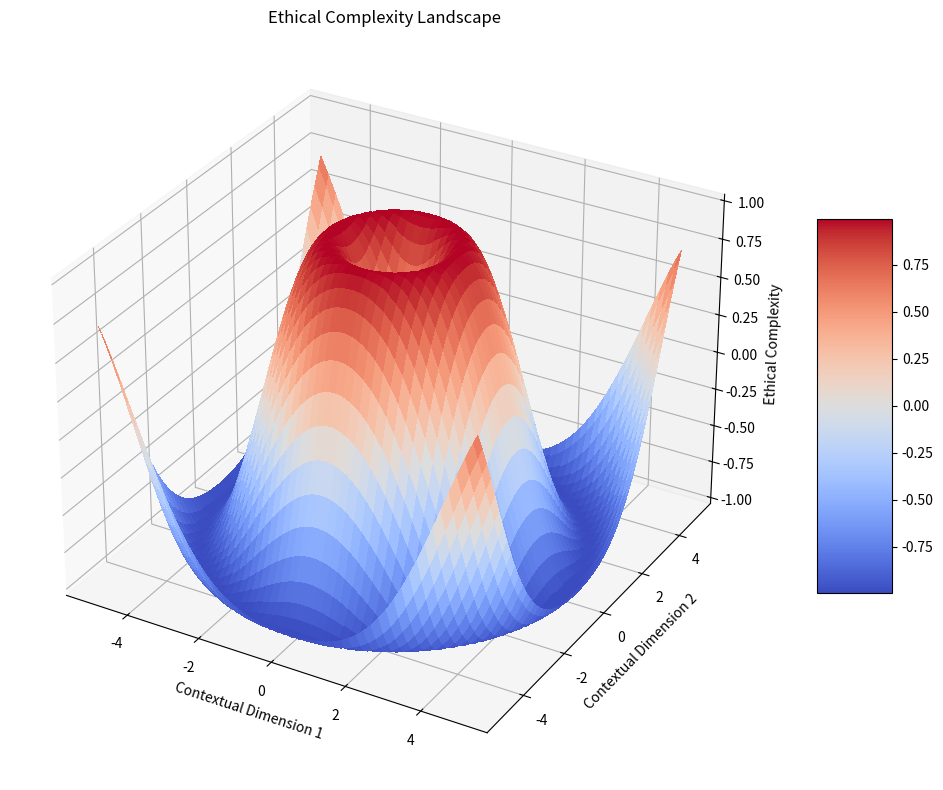
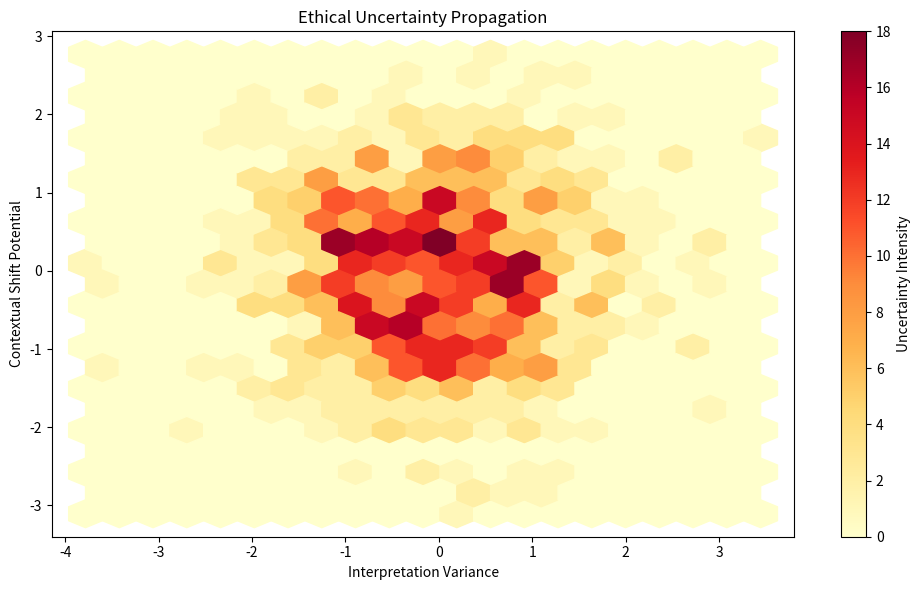
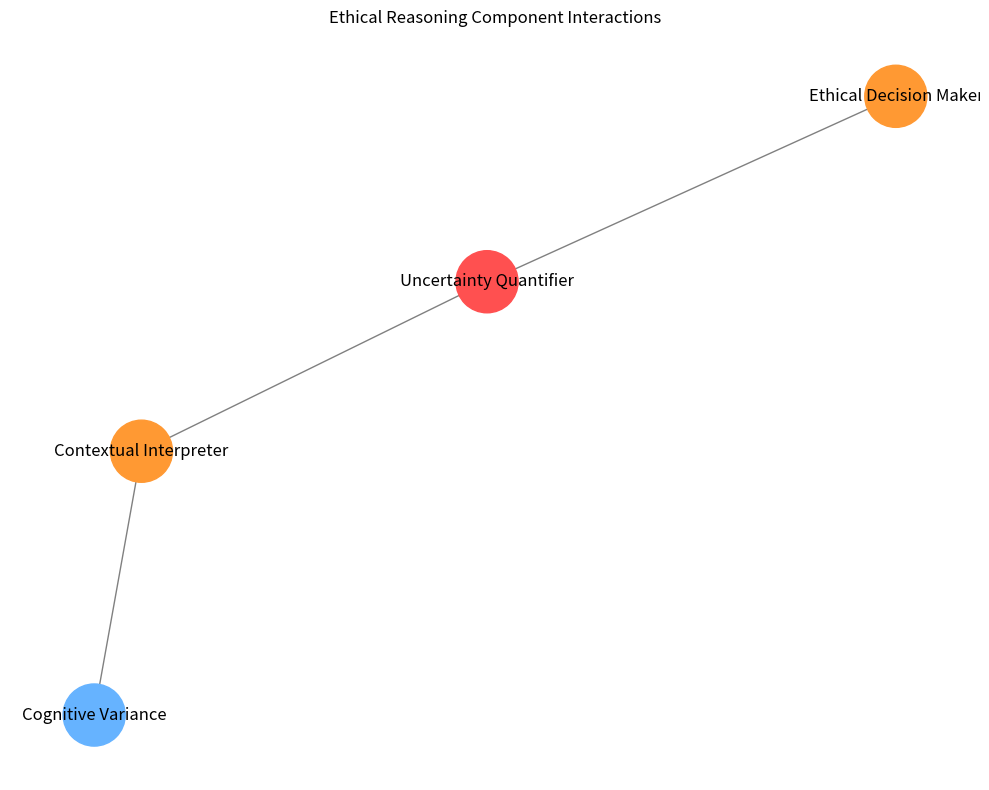

The matplotlib source for these figures, in order:
import numpy as np
import matplotlib.pyplot as plt
import networkx as nx
from mpl_toolkits.mplot3d import Axes3D

class EthicalReasoningVisualizer:
    def __init__(self):
        """
        Advanced visualization tools for ethical reasoning complexity
        """
        self.color_palette = {
            'complexity_low': '#66b3ff',     # Light Blue
            'complexity_medium': '#ff9933',  # Orange
            'complexity_high': '#ff5050'     # Red
        }
    
    def visualize_ethical_landscape(self, complexity_data):
        """
        Create 3D topological representation of ethical complexity
        
        Parameters:
        - complexity_data: Dictionary of ethical complexity metrics
        """
        fig = plt.figure(figsize=(12, 8))
        ax = fig.add_subplot(111, projection='3d')
        
        # Generate sample complexity landscape
        X = np.linspace(-5, 5, 100)
        Y = np.linspace(-5, 5, 100)
        X, Y = np.meshgrid(X, Y)
        
        # Simulate complexity surface
        Z = np.sin(np.sqrt(X**2 + Y**2))
        
        # Plot surface with complexity-based coloring
        surf = ax.plot_surface(
            X, Y, Z, 
            cmap=plt.cm.coolwarm,
            linewidth=0, 
            antialiased=False
        )
        
        ax.set_title('Ethical Complexity Landscape')
        ax.set_xlabel('Contextual Dimension 1')
        ax.set_ylabel('Contextual Dimension 2')
        ax.set_zlabel('Ethical Complexity')
        
        fig.colorbar(surf, shrink=0.5, aspect=5)
        plt.tight_layout()
        plt.show()
    
    def visualize_uncertainty_propagation(self, uncertainty_data):
        """
        Create probabilistic heat map of ethical uncertainty
        
        Parameters:
        - uncertainty_data: Dictionary of uncertainty metrics
        """
        plt.figure(figsize=(10, 6))
        
        # Generate sample uncertainty distribution
        x = np.random.normal(0, 1, 1000)
        y = np.random.normal(0, 1, 1000)
        
        plt.hexbin(x, y, gridsize=20, cmap='YlOrRd')
        plt.colorbar(label='Uncertainty Intensity')
        
        plt.title('Ethical Uncertainty Propagation')
        plt.xlabel('Interpretation Variance')
        plt.ylabel('Contextual Shift Potential')
        plt.tight_layout()
        plt.show()
    
    def create_ethical_reasoning_network(self, reasoning_components):
        """
        Generate network graph of ethical reasoning interactions
        
        Parameters:
        - reasoning_components: List of ethical reasoning modules
        """
        G = nx.DiGraph()
        
        # Add nodes representing reasoning components
        for component in reasoning_components:
            G.add_node(component, color=self._assign_complexity_color(component))
        
        # Add edges representing interactions
        G.add_edges_from([
            ('Cognitive Variance', 'Contextual Interpreter'),
            ('Contextual Interpreter', 'Uncertainty Quantifier'),
            ('Uncertainty Quantifier', 'Ethical Decision Maker')
        ])
        
        pos = nx.spring_layout(G)
        plt.figure(figsize=(10, 8))
        
        nx.draw_networkx_nodes(
            G, pos, 
            node_color=[G.nodes[node]['color'] for node in G.nodes()],
            node_size=2000
        )
        nx.draw_networkx_edges(G, pos, edge_color='gray', arrows=True)
        nx.draw_networkx_labels(G, pos)
        
        plt.title('Ethical Reasoning Component Interactions')
        plt.axis('off')
        plt.tight_layout()
        plt.show()
    
    def _assign_complexity_color(self, component):
        """
        Assign color based on perceived complexity
        """
        complexity_map = {
            'Cognitive Variance': self.color_palette['complexity_low'],
            'Contextual Interpreter': self.color_palette['complexity_medium'],
            'Uncertainty Quantifier': self.color_palette['complexity_high']
        }
        return complexity_map.get(component, self.color_palette['complexity_medium'])

# Example usage
if __name__ == "__main__":
    visualizer = EthicalReasoningVisualizer()
    
    # Demonstrate visualization techniques
    visualizer.visualize_ethical_landscape({})
    visualizer.visualize_uncertainty_propagation({})
    visualizer.create_ethical_reasoning_network([
        'Cognitive Variance', 
        'Contextual Interpreter', 
        'Uncertainty Quantifier', 
        'Ethical Decision Maker'
    ])
